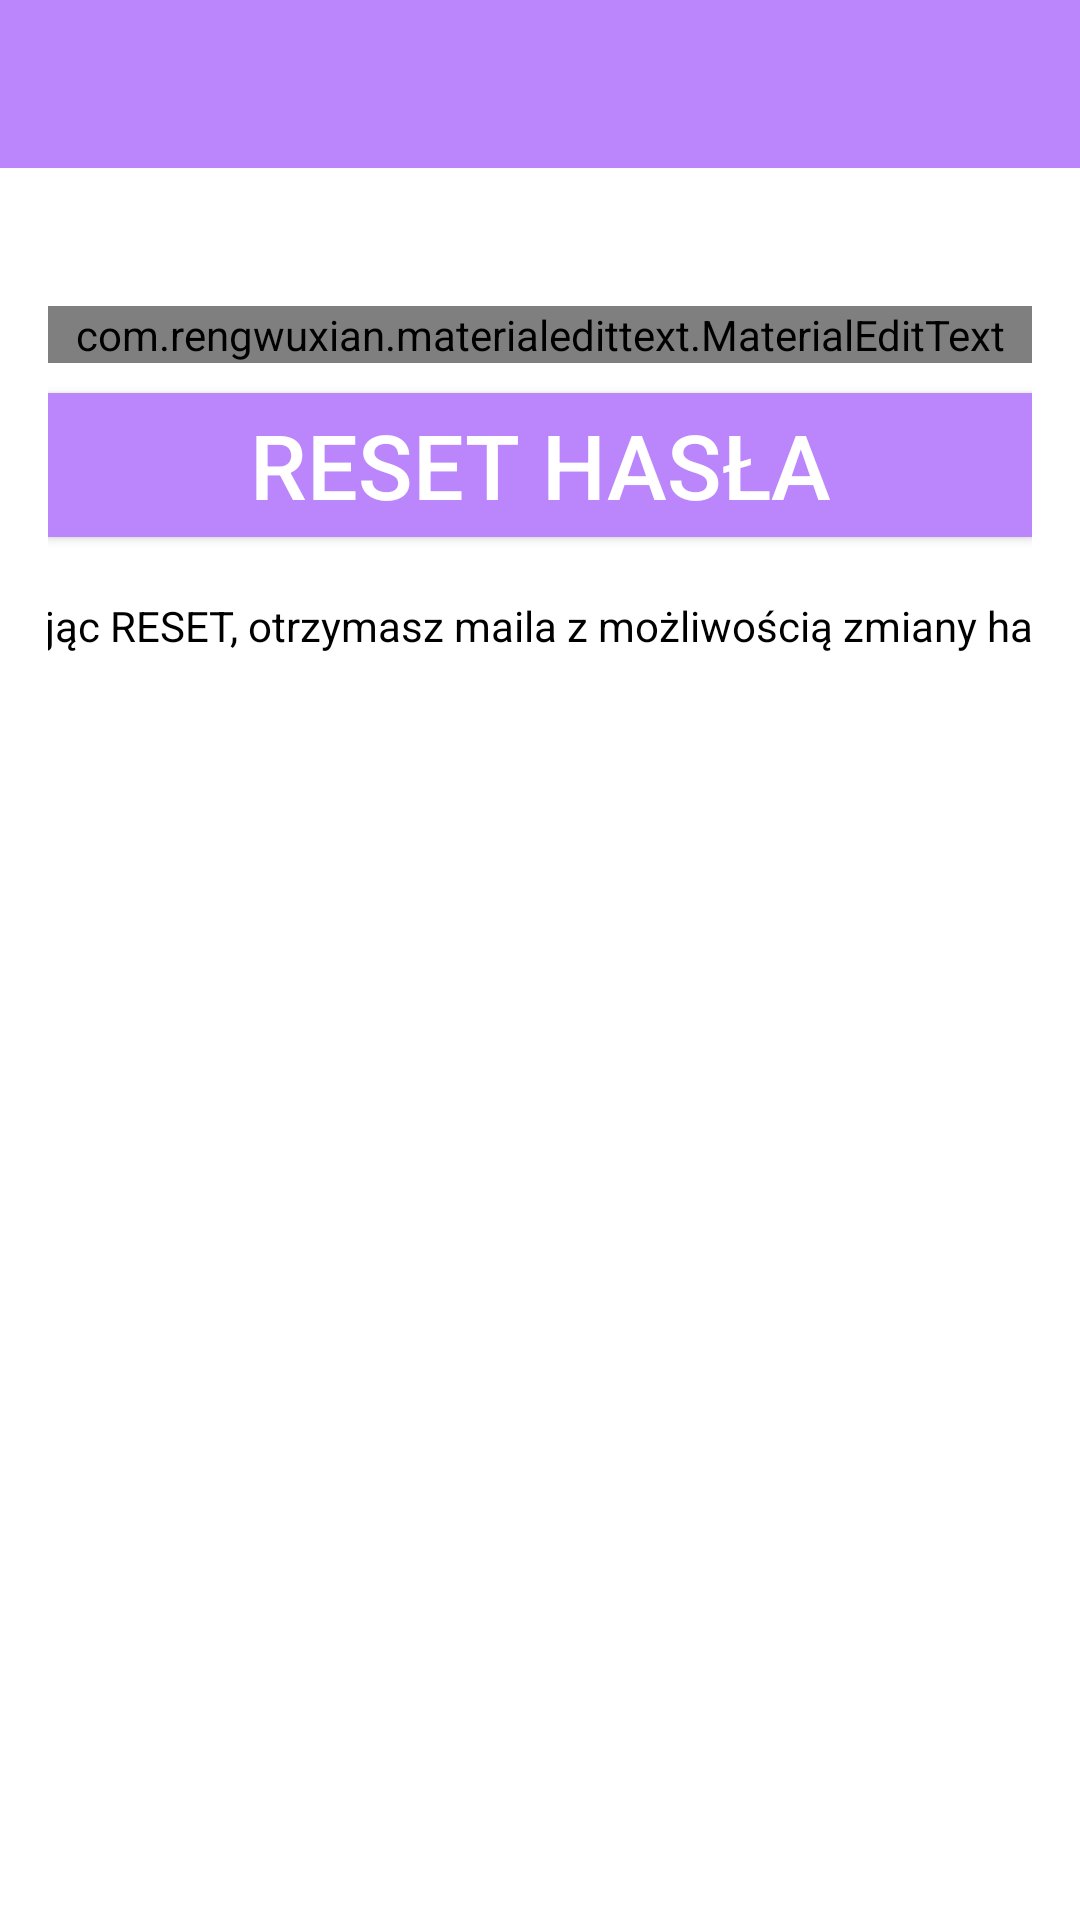

Android layout source for this screen:
<!-- AndroidManifest.xml: application theme Theme.DrOetker -->
<!-- res/layout/activity_reset_password.xml -->
<?xml version="1.0" encoding="utf-8"?>
<LinearLayout xmlns:android="http://schemas.android.com/apk/res/android"
    xmlns:app="http://schemas.android.com/apk/res-auto"
    xmlns:tools="http://schemas.android.com/tools"
    android:layout_width="match_parent"
    android:layout_height="match_parent"
    android:orientation="vertical"
    tools:context=".ResetPasswordActivity">

    <include
        android:id="@+id/toolbar"
        layout="@layout/bar_layout"/>

    <LinearLayout
        android:layout_width="match_parent"
        android:layout_height="wrap_content"
        android:orientation="vertical"
        android:padding="16dp">

        <com.rengwuxian.materialedittext.MaterialEditText
            android:layout_width="match_parent"
            android:layout_height="wrap_content"
            android:id="@+id/send_email"
            android:inputType="textEmailAddress"
            app:met_floatingLabel="normal"
            android:hint="Twój email"
            android:textSize="30dp"
            android:layout_marginTop="30dp"/>

        <Button
            android:layout_width="match_parent"
            android:layout_height="wrap_content"
            android:text="Reset hasła"
            android:textSize="30dp"
            android:id="@+id/btn_reset"
            android:textColor="#fff"
            android:background="@color/colorPrimary"
            android:layout_marginTop="10dp"/>

        <TextView
            android:layout_width="390dp"
            android:layout_height="wrap_content"
            android:layout_gravity="center"
            android:layout_marginTop="20dp"
            android:text="Klikając RESET, otrzymasz maila z możliwością zmiany hasła"
            android:textColor="#000" />

    </LinearLayout>

</LinearLayout>
<!-- res/layout/bar_layout.xml (included above) -->
<?xml version="1.0" encoding="utf-8"?>
<androidx.appcompat.widget.Toolbar xmlns:android="http://schemas.android.com/apk/res/android"
    android:layout_width="match_parent"
    android:layout_height="wrap_content"
    xmlns:app="http://schemas.android.com/apk/res-auto"
    android:id="@+id/toolbar"
    android:background="@color/purple_200"
    android:theme="@style/ThemeOverlay.AppCompat.Dark.ActionBar"
    app:popupTheme="@style/MenuStyle">

</androidx.appcompat.widget.Toolbar>
<!-- resources referenced by this layout -->
<resources>
  <color name="colorPrimary">#FFBB86FC</color>
  <color name="purple_200">#FFBB86FC</color>
  <style name="MenuStyle" parent="Theme.AppCompat.Light">
          <item name="android:background">@android:color/white</item>
      </style>
  <style name="Theme.DrOetker" parent="Theme.MaterialComponents.Light.NoActionBar">
           Primary brand color.
          <item name="colorPrimary">@color/colorPrimary</item>
  
          <item name="colorOnPrimary">@color/white</item>
           Secondary brand color.
          <item name="colorSecondary">@color/teal_200</item>
          <item name="colorSecondaryVariant">@color/teal_700</item>
          <item name="colorOnSecondary">@color/black</item>
          
          <item name="android:statusBarColor" tools:targetApi="l">?attr/colorPrimaryVariant</item>
          
      </style>
  <color name="white">#FFFFFFFF</color>
  <color name="teal_200">#FF03DAC5</color>
  <color name="teal_700">#FF018786</color>
  <color name="black">#FF000000</color>
</resources>
